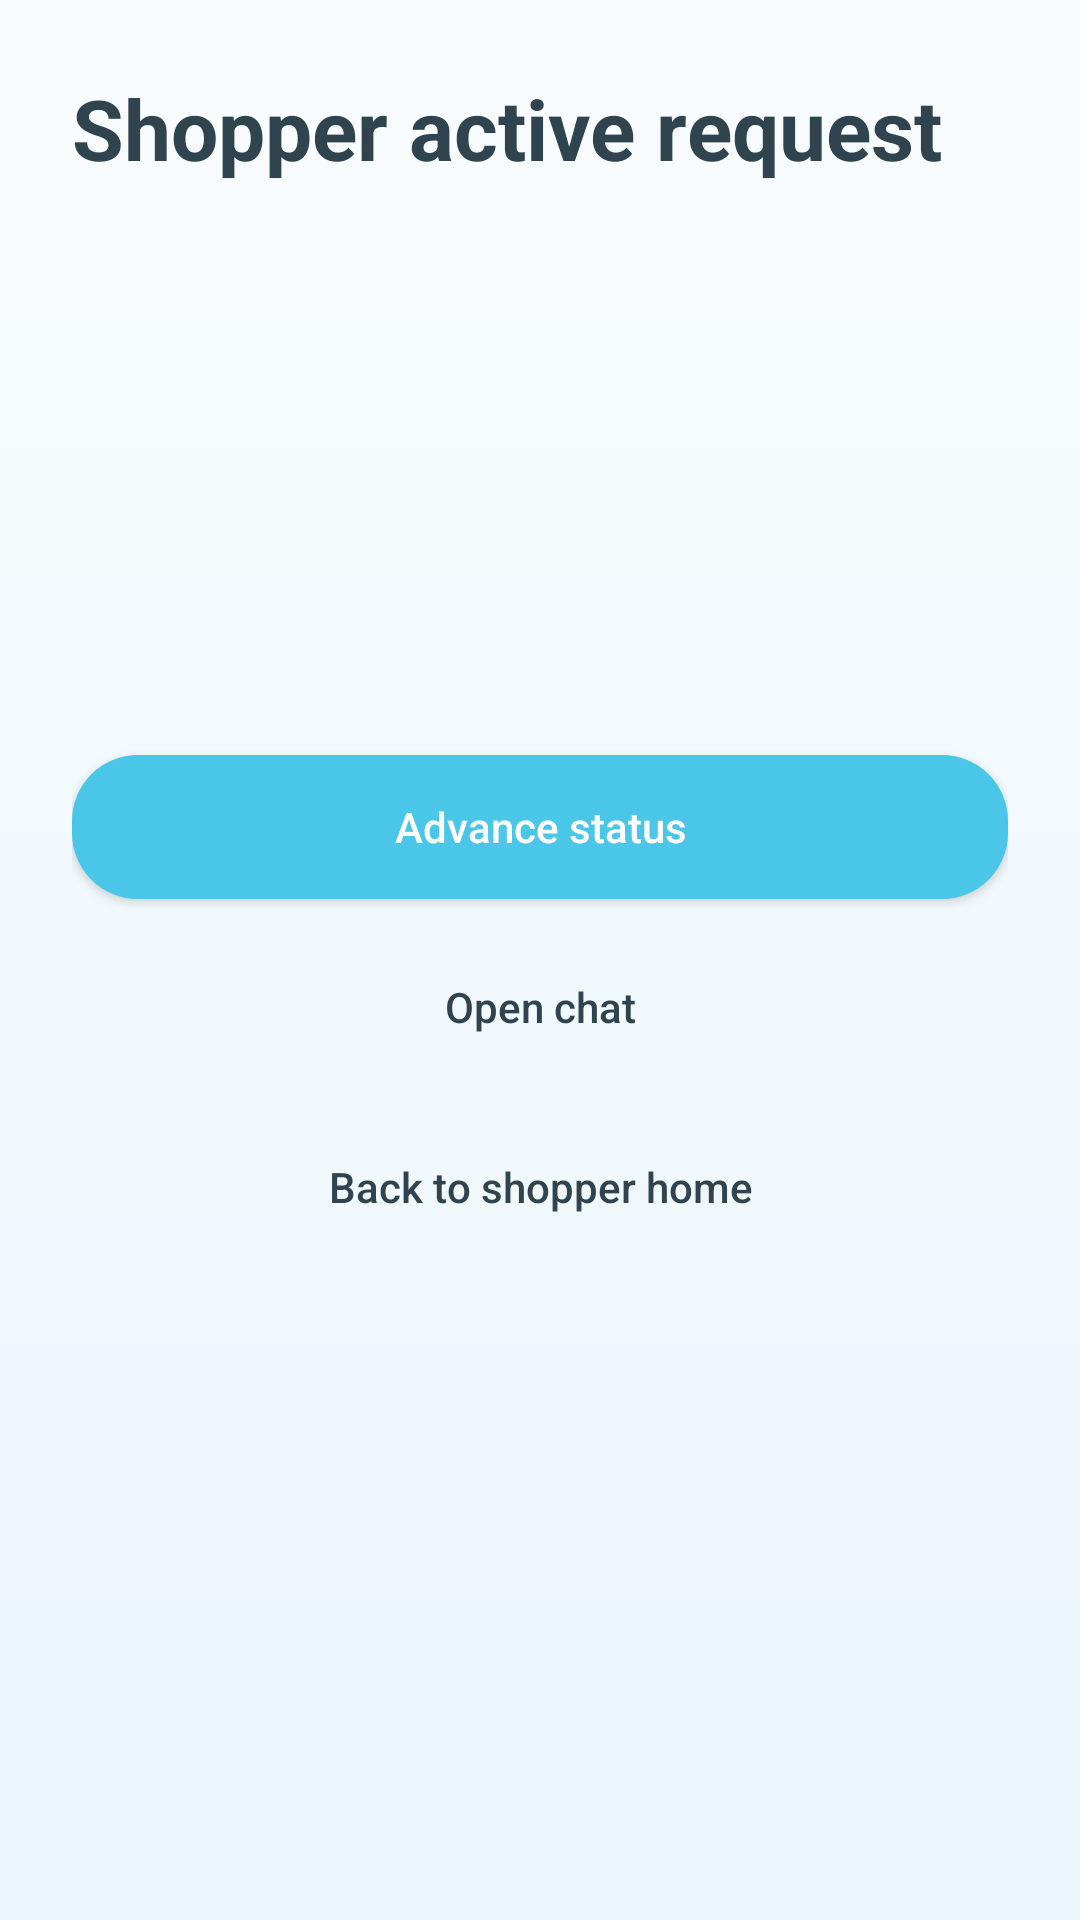

Produce the Android XML layout that renders to this screen, including the resource entries it uses.
<!-- AndroidManifest.xml: application theme Theme.ShopAssist -->
<!-- res/layout/activity_shopper_active_request.xml -->
<?xml version="1.0" encoding="utf-8"?>
<ScrollView xmlns:android="http://schemas.android.com/apk/res/android"
    android:layout_width="match_parent"
    android:layout_height="match_parent"
    android:background="@drawable/bg_screen_gradient">

    <LinearLayout
        android:layout_width="match_parent"
        android:layout_height="wrap_content"
        android:orientation="vertical"
        android:padding="24dp">

        <TextView
            android:id="@+id/tvActiveRequestTitle"
            android:layout_width="wrap_content"
            android:layout_height="wrap_content"
            android:text="@string/active_request_title"
            android:textColor="@color/text_primary"
            android:textSize="28sp"
            android:textStyle="bold" />

        <TextView
            android:id="@+id/tvActiveRequestCustomer"
            android:layout_width="match_parent"
            android:layout_height="wrap_content"
            android:layout_marginTop="16dp"
            android:textColor="@color/text_primary"
            android:textSize="16sp" />

        <TextView
            android:id="@+id/tvActiveRequestStatus"
            android:layout_width="match_parent"
            android:layout_height="wrap_content"
            android:layout_marginTop="8dp"
            android:textColor="@color/text_primary"
            android:textSize="16sp"
            android:textStyle="bold" />

        <TextView
            android:id="@+id/tvActiveRequestLocation"
            android:layout_width="match_parent"
            android:layout_height="wrap_content"
            android:layout_marginTop="8dp"
            android:textColor="@color/text_secondary"
            android:textSize="16sp" />

        <TextView
            android:id="@+id/tvActiveRequestNotes"
            android:layout_width="match_parent"
            android:layout_height="wrap_content"
            android:layout_marginTop="8dp"
            android:textColor="@color/text_secondary"
            android:textSize="16sp" />

        <TextView
            android:id="@+id/tvActiveRequestSlot"
            android:layout_width="match_parent"
            android:layout_height="wrap_content"
            android:layout_marginTop="8dp"
            android:textColor="@color/text_secondary"
            android:textSize="16sp" />

        <androidx.recyclerview.widget.RecyclerView
            android:id="@+id/recyclerActiveRequestItems"
            android:layout_width="match_parent"
            android:layout_height="wrap_content"
            android:layout_marginTop="16dp"
            android:nestedScrollingEnabled="false" />

        <Button
            android:id="@+id/btnAdvanceStatus"
            android:layout_width="match_parent"
            android:layout_height="wrap_content"
            android:layout_marginTop="18dp"
            android:background="@drawable/bg_button_primary"
            android:text="Advance status"
            android:textAllCaps="false"
            android:textColor="@android:color/white" />

        <Button
            android:id="@+id/btnOpenShopperChat"
            android:layout_width="match_parent"
            android:layout_height="wrap_content"
            android:layout_marginTop="12dp"
            android:background="@drawable/bg_button_secondary"
            android:text="@string/open_chat"
            android:textAllCaps="false"
            android:textColor="@color/text_primary" />

        <Button
            android:id="@+id/btnBackFromActiveRequest"
            android:layout_width="match_parent"
            android:layout_height="wrap_content"
            android:layout_marginTop="12dp"
            android:background="@drawable/bg_button_secondary"
            android:text="@string/back_to_shopper_home"
            android:textAllCaps="false"
            android:textColor="@color/text_primary" />

    </LinearLayout>
</ScrollView>
<!-- resources referenced by this layout -->
<resources>
  <color name="text_primary">#30444F</color>
  <color name="text_secondary">#728993</color>
  <!-- drawable bg_button_primary (drawable) -->
  <?xml version="1.0" encoding="utf-8"?>
  <shape xmlns:android="http://schemas.android.com/apk/res/android">
      <solid android:color="@color/primary" />
      <corners android:radius="22dp" />
  </shape>
  <!-- drawable bg_screen_gradient (drawable) -->
  <?xml version="1.0" encoding="utf-8"?>
  <shape xmlns:android="http://schemas.android.com/apk/res/android">
      <gradient
          android:angle="90"
          android:endColor="@color/screen_background_bottom"
          android:startColor="@color/screen_background" />
  </shape>
  <string name="active_request_title">Shopper active request</string>
  <string name="back_to_shopper_home">Back to shopper home</string>
  <string name="open_chat">Open chat</string>
  <style name="Theme.ShopAssist" parent="Theme.MaterialComponents.DayNight.NoActionBar">
          <item name="colorPrimary">@color/primary</item>
          <item name="colorPrimaryVariant">@color/primary_dark</item>
          <item name="colorOnPrimary">@android:color/white</item>
          <item name="colorSecondary">@color/primary</item>
          <item name="android:statusBarColor" tools:targetApi="l">@color/primary_dark</item>
      </style>
  <color name="primary">#4AC6E9</color>
  <color name="screen_background_bottom">#F9FCFE</color>
  <color name="screen_background">#EAF6FB</color>
  <color name="primary_dark">#2F9FBE</color>
</resources>
